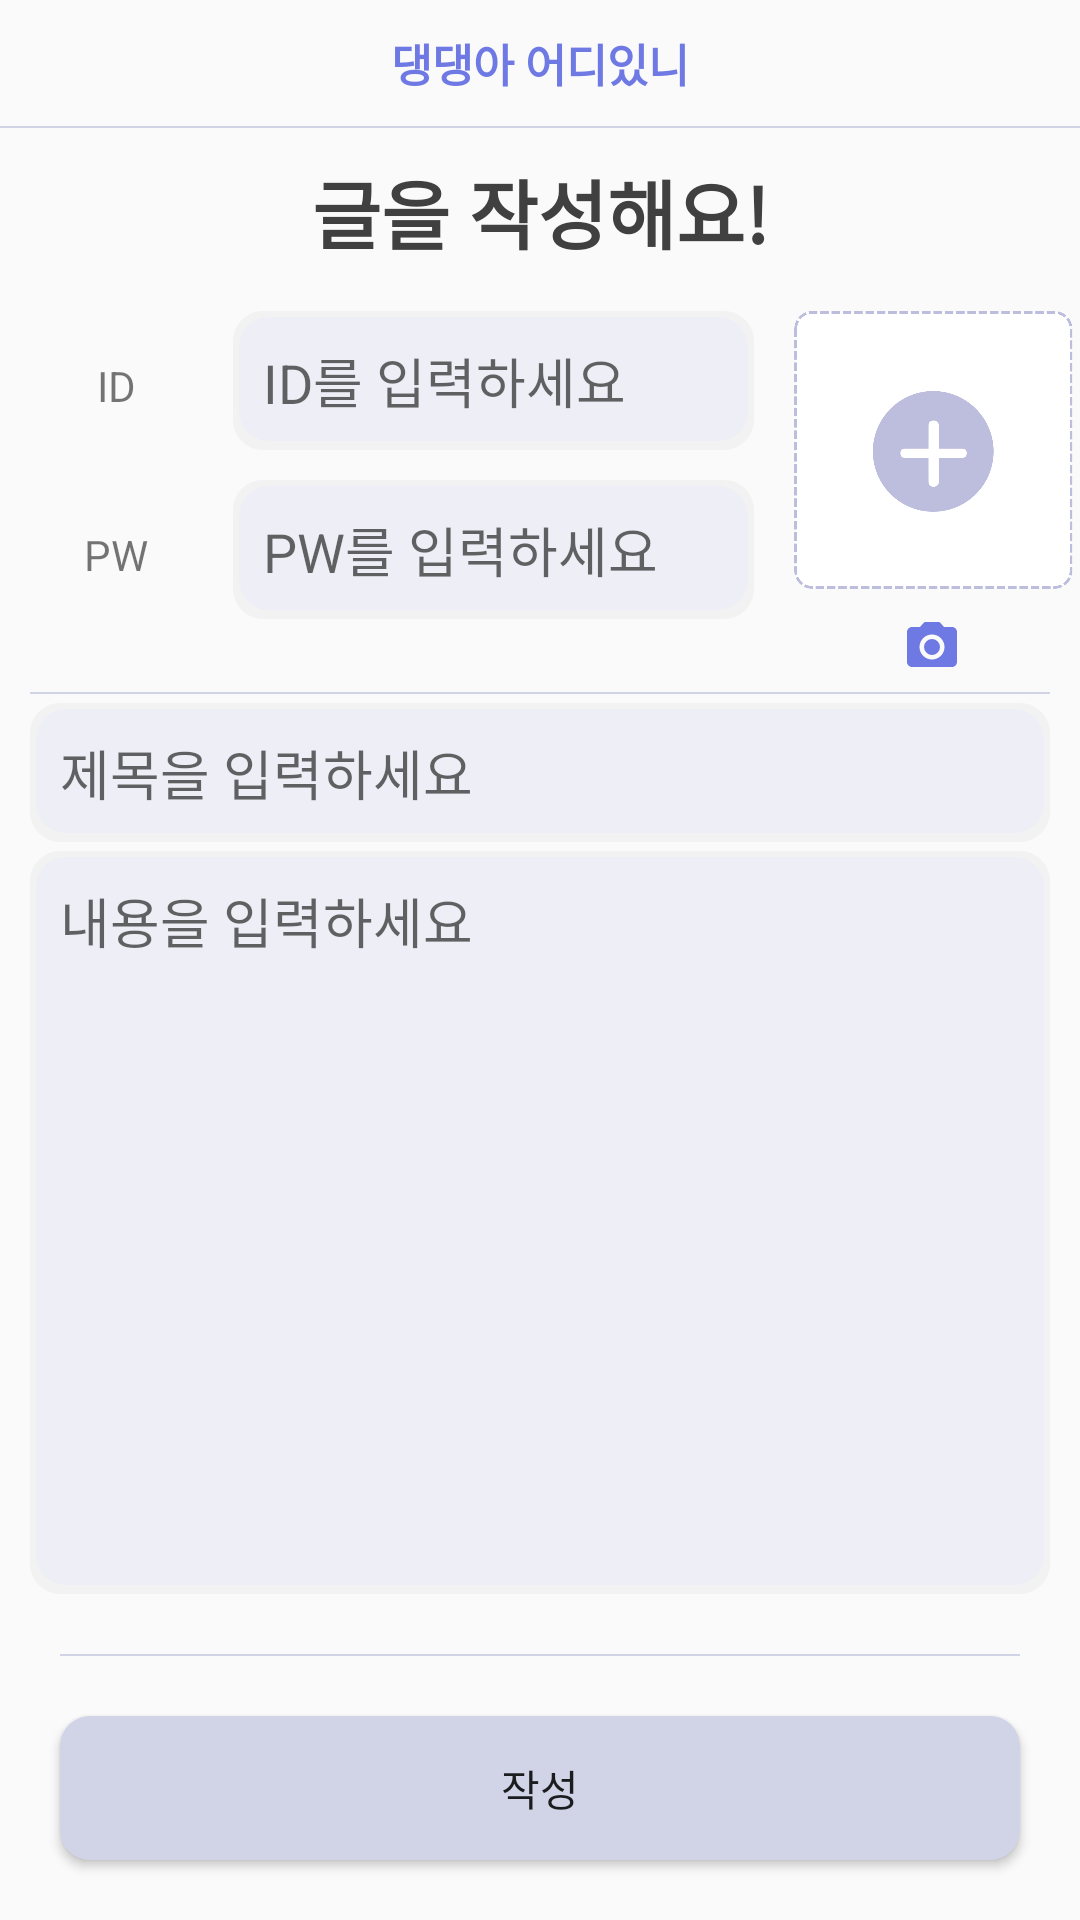

The Android layout XML behind this screen, and the referenced resources:
<!-- AndroidManifest.xml: application theme Theme.AppCompat.Light.NoActionBar -->
<!-- res/layout/activity_write.xml -->
<?xml version="1.0" encoding="utf-8"?>
<LinearLayout xmlns:android="http://schemas.android.com/apk/res/android"
    xmlns:app="http://schemas.android.com/apk/res-auto"
    xmlns:tools="http://schemas.android.com/tools"
    android:layout_width="match_parent"
    android:layout_height="match_parent"
    android:orientation="vertical"
    tools:context=".ui.community.WriteActivity">

    <TextView
        android:id="@+id/appTitle"
        android:layout_width="match_parent"
        android:layout_height="wrap_content"
        android:gravity="center"
        android:padding="10dp"
        android:text="댕댕아 어디있니"
        android:textColor="@color/colorPrimary"
        android:textSize="15sp"
        android:textStyle="bold" />

    <View
        android:id="@+id/appLine"
        android:layout_width="match_parent"
        android:layout_height="2px"
        app:layout_constraintTop_toBottomOf="@id/appTitle"
        android:background="@color/colorAssist" />
    <androidx.appcompat.widget.Toolbar
        android:id="@+id/toolbar"
        android:layout_width="match_parent"
        android:layout_height="wrap_content">

        <TextView
            android:id="@+id/listTitle"
            android:layout_width="wrap_content"
            android:layout_height="wrap_content"
            android:layout_gravity="center"
            android:text="글을 작성해요!"
            android:textAlignment="center"
            android:textColor="@color/colorPrimaryDark"
            android:textSize="25sp"
            android:textStyle="bold"/>
    </androidx.appcompat.widget.Toolbar>

    <LinearLayout
        android:layout_width="match_parent"
        android:layout_height="wrap_content"
        android:orientation="horizontal">
        <LinearLayout
            android:layout_width="wrap_content"
            android:layout_height="wrap_content"
            android:orientation="vertical">
            <LinearLayout
                android:layout_width="match_parent"
                android:layout_height="match_parent"
                android:layout_margin="5dp"
                android:orientation="horizontal">
                <TextView
                    android:id="@+id/textViewId"
                    android:layout_width="0dp"
                    android:layout_height="wrap_content"
                    android:gravity="center"
                    android:layout_weight="1"
                    android:layout_marginLeft="5dp"
                    android:layout_marginRight="5dp"
                    android:text="ID" />

                <EditText
                    android:id="@+id/editTextId"
                    android:layout_width="0dp"
                    android:layout_height="wrap_content"
                    android:layout_weight="3"
                    android:ems="10"
                    android:padding="10dp"
                    android:layout_marginLeft="5dp"
                    android:layout_marginRight="5dp"
                    android:inputType="textPersonName"
                    android:background="@drawable/edit_setting"
                    android:hint="ID를 입력하세요" />
            </LinearLayout>
            <LinearLayout
                android:layout_width="match_parent"
                android:layout_height="match_parent"
                android:layout_margin="5dp"
                android:orientation="horizontal">
                <TextView
                    android:id="@+id/textViewPw"
                    android:layout_width="0dp"
                    android:layout_height="wrap_content"
                    android:layout_weight="1"
                    android:gravity="center"
                    android:layout_marginLeft="5dp"
                    android:layout_marginRight="5dp"
                    android:text="PW" />

                <EditText
                    android:id="@+id/editTextPw"
                    android:layout_width="0dp"
                    android:layout_height="wrap_content"
                    android:layout_marginLeft="5dp"
                    android:layout_marginRight="5dp"
                    android:layout_weight="3"
                    android:ems="10"
                    android:padding="10dp"
                    android:background="@drawable/edit_setting"
                    android:hint="PW를 입력하세요"
                    android:inputType="textPassword" />
            </LinearLayout>
        </LinearLayout>
        <LinearLayout
            android:id="@+id/textLinear"
            android:layout_width="match_parent"
            android:layout_height="wrap_content"
            android:orientation="vertical">
            <ImageView
                android:id="@+id/imageView"
                android:layout_width="140dp"
                android:layout_height="95dp"
                android:layout_gravity="center"
                android:adjustViewBounds="true"
                android:layout_margin="5dp"
                android:maxWidth="250dp"
                android:maxHeight="250dp"
                android:src="@drawable/imageview" />
            <Button
                android:id="@+id/btn_selectPicture"
                android:layout_width="20dp"
                android:layout_height="20dp"
                android:layout_gravity="center_horizontal"
                android:layout_margin="2dp"
                android:background="@drawable/ic_baseline_photo_camera_24"/>
        </LinearLayout>
    </LinearLayout>

    <View
        android:layout_width="match_parent"
        android:layout_height="2px"
        android:layout_marginLeft="10dp"
        android:layout_marginRight="10dp"
        android:layout_marginTop="3dp"
        android:layout_marginBottom="3dp"
        android:background="@color/colorAssist" />
    <EditText
        android:id="@+id/editTextTitle"
        android:layout_width="match_parent"
        android:layout_height="wrap_content"
        android:ems="100"
        android:enabled="true"
        android:padding="10dp"
        android:layout_marginLeft="10dp"
        android:layout_marginRight="10dp"
        android:layout_marginBottom="3dp"
        android:gravity="top"
        android:hint="제목을 입력하세요"
        android:background="@drawable/edit_setting"/>
    <EditText
        android:id="@+id/editTextContent"
        android:layout_width="match_parent"
        android:layout_height="wrap_content"
        android:layout_weight="1"
        android:ems="100"
        android:enabled="true"
        android:padding="10dp"
        android:layout_marginLeft="10dp"
        android:layout_marginRight="10dp"
        android:gravity="top"
        android:hint="내용을 입력하세요"
        android:background="@drawable/edit_setting"
        android:inputType="textMultiLine"
        android:minLines="1"
        android:overScrollMode="always"
        android:scrollbarStyle="insideInset"
        android:scrollbars="vertical" />

    <View
        android:layout_width="match_parent"
        android:layout_height="2px"
        android:layout_marginLeft="20dp"
        android:layout_marginRight="20dp"
        android:layout_marginTop="20dp"
        app:layout_constraintBottom_toTopOf="@id/btn_save"
        android:background="@color/colorAssist" />

    <Button
        android:id="@+id/btn_save"
        android:layout_width="match_parent"
        android:layout_height="wrap_content"
        android:layout_gravity="center_horizontal"
        android:background="@drawable/btn_setting"
        android:padding="10dp"
        android:layout_margin="20dp"
        android:text="작성" />

</LinearLayout>
<!-- resources referenced by this layout -->
<resources>
  <color name="colorAssist">#D1D3E6</color>
  <color name="colorPrimary">#6E79E4</color>
  <color name="colorPrimaryDark">#404040</color>
  <!-- drawable btn_setting (drawable) -->
  <?xml version="1.0" encoding="utf-8"?>
  <ripple xmlns:android="http://schemas.android.com/apk/res/android"
      xmlns:tools="http://schemas.android.com/tools"
      android:color="@color/colorPrimary"
      tools:targetApi="lollipop"> 
      
      <item android:id="@android:id/background">
          <shape android:shape="rectangle">
              <solid android:color="@color/colorAssist"/>
              <corners android:radius="10dp"></corners>
          </shape>
      </item>
  </ripple>
  <!-- drawable edit_setting (drawable) -->
  <?xml version="1.0" encoding="utf-8"?>
  <layer-list xmlns:android="http://schemas.android.com/apk/res/android">
      <item>
          <shape>
              <padding android:top="1dp" android:right="1dp" android:bottom="2dp" android:left="1dp" />
              <solid android:color="#30CCCCCC" />
              <corners android:radius="10dp"/>
          </shape>
      </item>
      <item
          android:top="1dp"
          android:right="1dp"
          android:left="1dp"
          android:bottom="1dp">
          <shape android:shape="rectangle">
              <solid android:color="#EEEFF6"/>
              <corners android:radius="10dp"></corners>
          </shape>
      </item>
  </layer-list>
  <!-- drawable ic_baseline_photo_camera_24 (drawable) -->
  <vector android:height="24dp" android:tint="#6E79E4"
      android:viewportHeight="24" android:viewportWidth="24"
      android:width="24dp" xmlns:android="http://schemas.android.com/apk/res/android">
      <path android:fillColor="@android:color/white" android:pathData="M12,12m-3.2,0a3.2,3.2 0,1 1,6.4 0a3.2,3.2 0,1 1,-6.4 0"/>
      <path android:fillColor="@android:color/white" android:pathData="M9,2L7.17,4L4,4c-1.1,0 -2,0.9 -2,2v12c0,1.1 0.9,2 2,2h16c1.1,0 2,-0.9 2,-2L22,6c0,-1.1 -0.9,-2 -2,-2h-3.17L15,2L9,2zM12,17c-2.76,0 -5,-2.24 -5,-5s2.24,-5 5,-5 5,2.24 5,5 -2.24,5 -5,5z"/>
  </vector>
  <!-- drawable imageview: png bitmap (drawable, 11633 bytes) -->
</resources>
